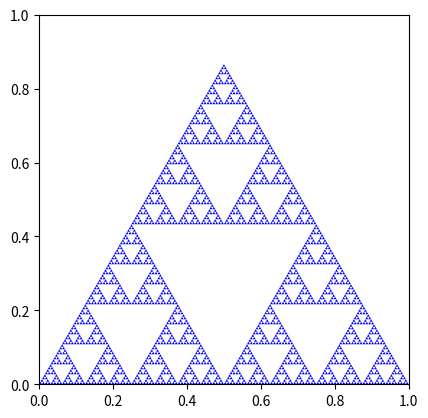

Reproduce this figure in Python.
import numpy as np
import matplotlib.pyplot as plt
import matplotlib.patches as mpatches

def sierpinski(s):
    a = s * .5
    b = s * .5 + np.array([0.5, 0])
    c = s * .5 + np.array([0.25, np.sqrt(3)/4])
    return np.array([a,b,c])

triangulo = np.array([[0, 0],
              [1, 0],
              [0.5, np.sqrt(3)/2]])

ntriangulos = 7

for e in range(ntriangulos):
    triangulo = sierpinski(triangulo)

f1 = plt.figure()
ax1 = f1.add_subplot(111, aspect='equal')
for t in triangulo.reshape(3**ntriangulos,3,2):
    ax1.add_patch(mpatches.Polygon(t, fc="b"))

plt.show()

